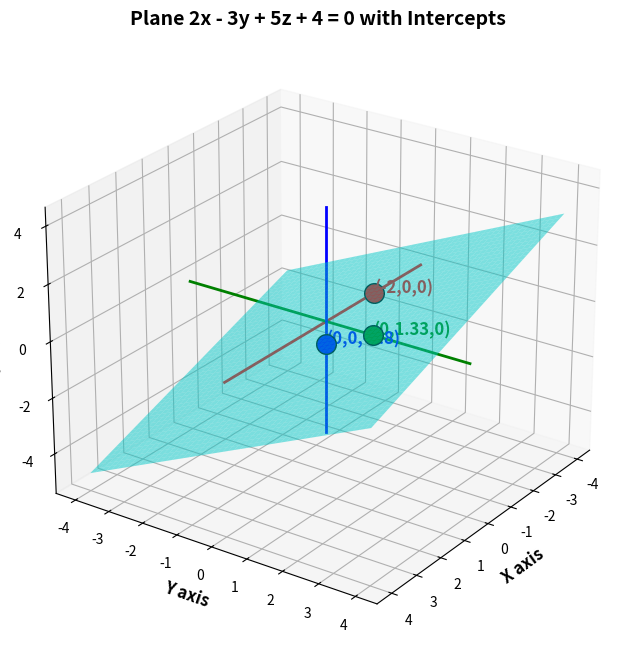

Write the Python code that produced this figure.
import numpy as np
import matplotlib.pyplot as plt

# Plane equation: 2x - 3y + 5z + 4 = 0
x_int = -4/2   # X-intercept
y_int = 4/3    # Y-intercept
z_int = -4/5   # Z-intercept

# Create 3D plot
fig = plt.figure(figsize=(10, 8))
ax = fig.add_subplot(111, projection='3d')

# Meshgrid for plane
xx, yy = np.meshgrid(np.linspace(-4, 4, 50), np.linspace(-4, 4, 50))
zz = (-2*xx + 3*yy - 4) / 5

# Plot plane
ax.plot_surface(xx, yy, zz, alpha=0.5, color='cyan')

# Draw coordinate axes (bold colored)
ax.plot([-4, 4], [0, 0], [0, 0], color='red', linewidth=2)   # X-axis
ax.plot([0, 0], [-4, 4], [0, 0], color='green', linewidth=2) # Y-axis
ax.plot([0, 0], [0, 0], [-4, 4], color='blue', linewidth=2)  # Z-axis

# Plot intercepts with big markers
ax.scatter(x_int, 0, 0, color='red', s=200, marker='o', edgecolor='k', zorder=5)
ax.scatter(0, y_int, 0, color='green', s=200, marker='o', edgecolor='k', zorder=5)
ax.scatter(0, 0, z_int, color='blue', s=200, marker='o', edgecolor='k', zorder=5)

# Add labels for intercepts
ax.text(x_int, 0, 0, f'(-2,0,0)', color='red', fontsize=12, weight='bold')
ax.text(0, y_int, 0, f'(0,1.33,0)', color='green', fontsize=12, weight='bold')
ax.text(0, 0, z_int, f'(0,0,-0.8)', color='blue', fontsize=12, weight='bold')

# Axes labels
ax.set_xlabel('X axis', fontsize=12, weight='bold')
ax.set_ylabel('Y axis', fontsize=12, weight='bold')
ax.set_zlabel('Z axis', fontsize=12, weight='bold')
ax.set_title('Plane 2x - 3y + 5z + 4 = 0 with Intercepts', fontsize=14, weight='bold')

# Equal aspect ratio
ax.set_box_aspect([1,1,0.8])

# Adjust view
ax.view_init(elev=25, azim=35)

plt.show()